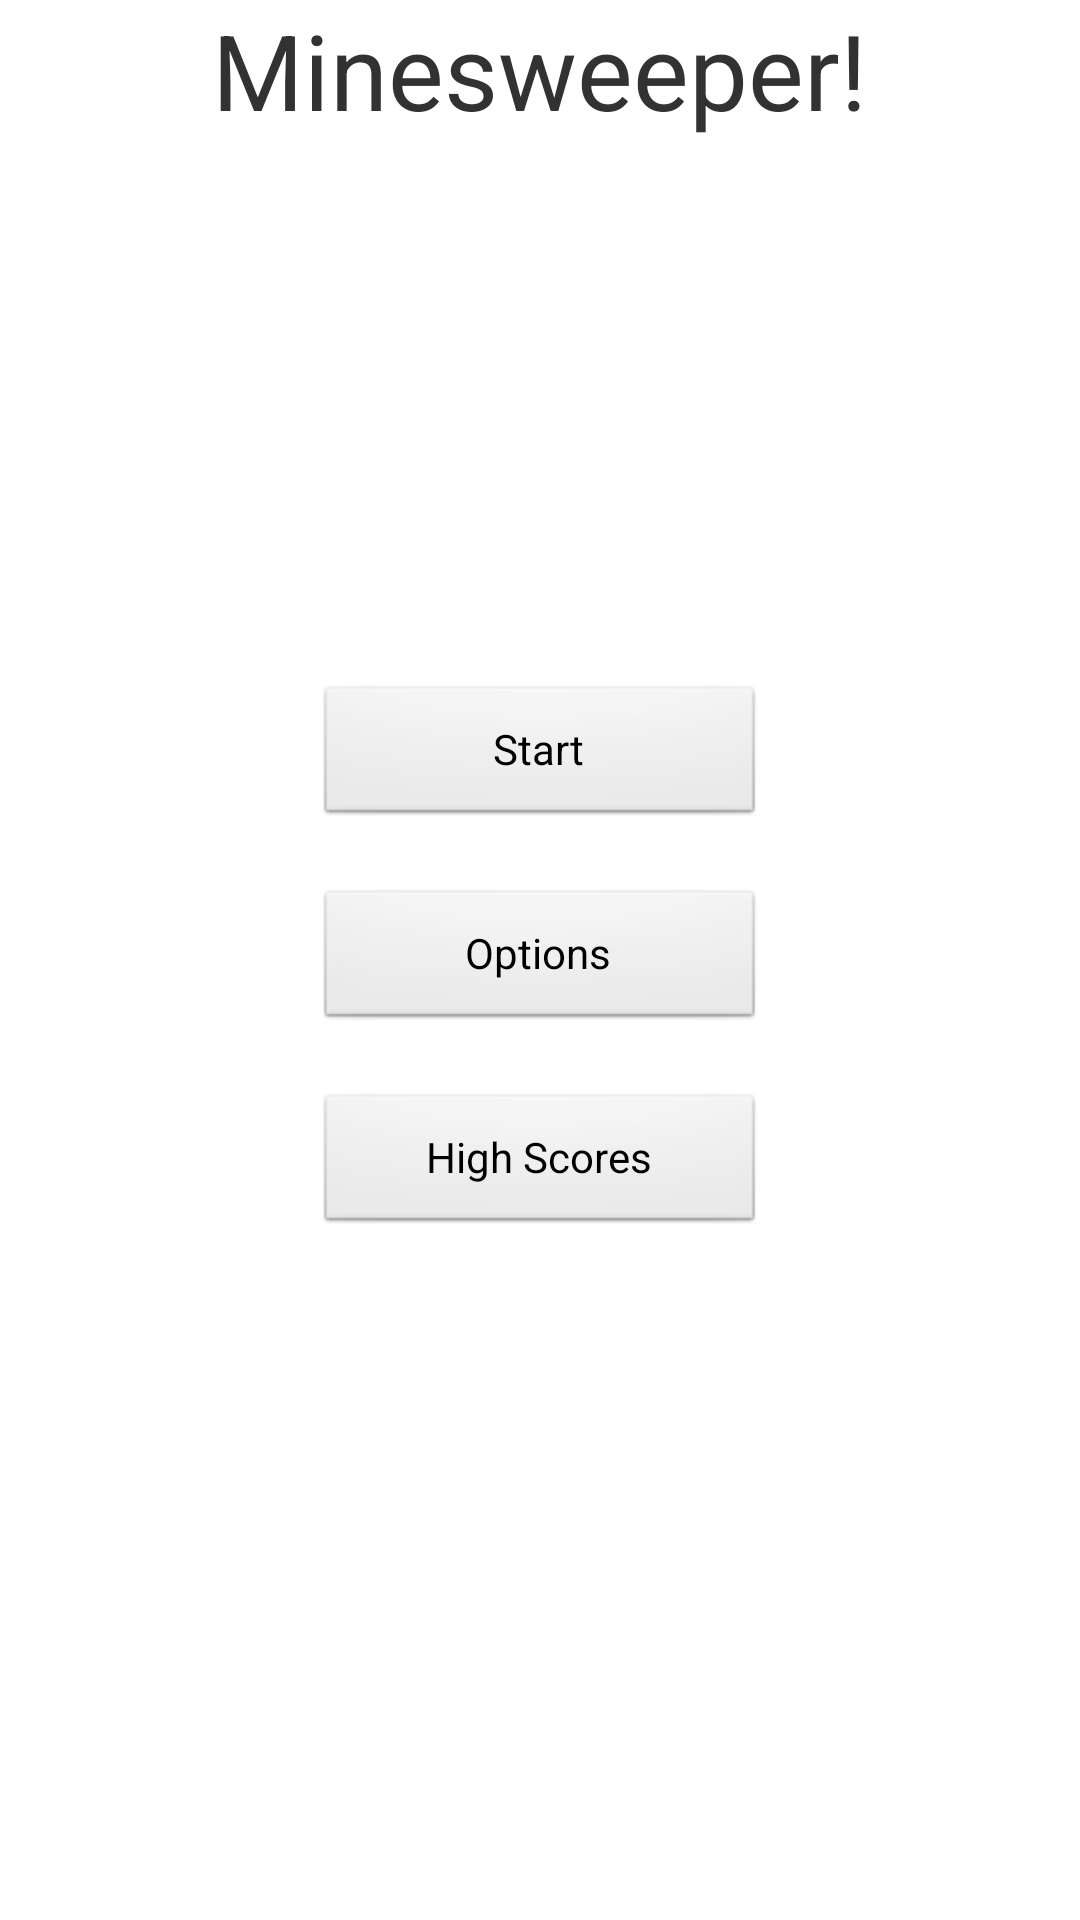

Layout XML and referenced resources for this Android screen:
<!-- AndroidManifest.xml: application theme AppTheme -->
<!-- res/layout/activity_main.xml -->
<RelativeLayout xmlns:android="http://schemas.android.com/apk/res/android"
    xmlns:tools="http://schemas.android.com/tools"
    android:layout_width="match_parent"
    android:layout_height="match_parent"
    android:paddingBottom="@dimen/activity_vertical_margin"
    android:paddingLeft="@dimen/activity_horizontal_margin"
    android:paddingRight="@dimen/activity_horizontal_margin"
    android:paddingTop="@dimen/activity_vertical_margin"
    tools:context=".MainActivity" >

    <TextView
        android:id="@+id/Title_Message"
        android:layout_width="wrap_content"
        android:layout_height="wrap_content"
        android:layout_centerHorizontal="true"
        android:text="@string/title"
        android:textSize="35sp" />

    <Button
        android:id="@+id/Start_Button"
        android:layout_width="150dp"
        android:layout_height="wrap_content"
        android:layout_above="@+id/Options_Button"
        android:layout_centerHorizontal="true"
        android:layout_marginBottom="20dp"
        android:onClick="startGame"
        android:text="@string/start_text" />

    <Button
        android:id="@+id/Options_Button"
        android:layout_width="150dp"
        android:layout_height="wrap_content"
        android:layout_centerHorizontal="true"
        android:layout_centerVertical="true"
        android:onClick="options_click"
        android:text="@string/options_text" />

    <Button
        android:id="@+id/HighScores_Button"
        android:layout_width="150dp"
        android:layout_height="wrap_content"
        android:layout_below="@+id/Options_Button"
        android:layout_centerHorizontal="true"
        android:layout_marginTop="20dp"
        android:onClick="highscores_click"
        android:text="@string/hs_text" />

</RelativeLayout>
<!-- resources referenced by this layout -->
<resources>
  <string name="hs_text">High Scores</string>
  <string name="options_text">Options</string>
  <string name="start_text">Start</string>
  <string name="title">Minesweeper!</string>
  <style name="AppTheme" parent="AppBaseTheme">
          <item name="android:windowNoTitle">true</item>
          
      </style>
  <style name="AppBaseTheme" parent="android:Theme.Light">
          
      </style>
</resources>
